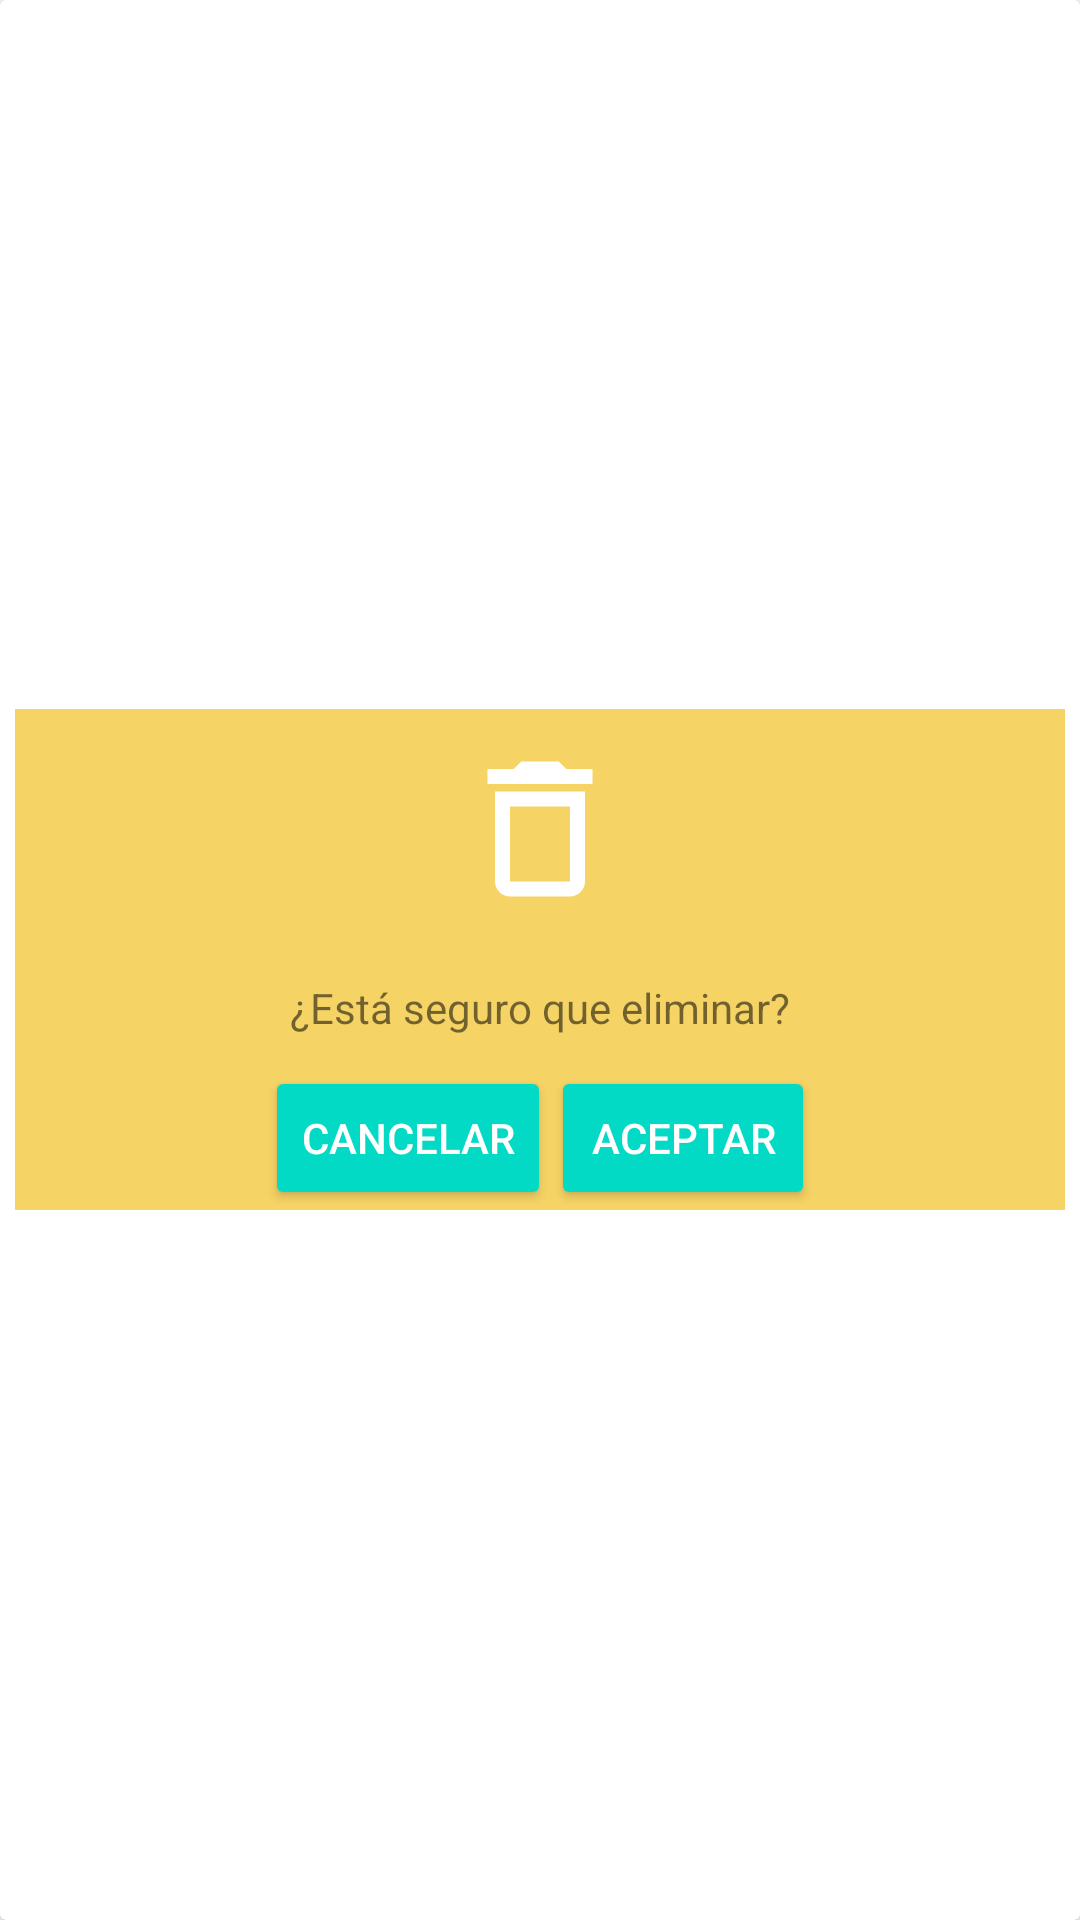

Produce the Android XML layout that renders to this screen, including the resource entries it uses.
<!-- AndroidManifest.xml: application theme AppTheme -->
<!-- res/layout/dialog_delete.xml -->
<?xml version="1.0" encoding="utf-8"?>
<androidx.cardview.widget.CardView xmlns:android="http://schemas.android.com/apk/res/android"
    android:layout_width="match_parent"
    android:layout_height="match_parent">

    <LinearLayout
        android:layout_width="350dp"
        android:layout_height="wrap_content"
        android:gravity="center"
        android:layout_gravity="center"
        android:orientation="vertical"
        android:background="@color/colorGradient">

        <ImageView
            android:layout_width="60dp"
            android:layout_height="60dp"
            android:src="@drawable/ic_delete"
            android:layout_margin="10dp" />

        <TextView
            android:layout_width="wrap_content"
            android:layout_height="wrap_content"
            android:layout_margin="10dp"
            android:text="¿Está seguro que eliminar?" />

        <LinearLayout
            android:layout_width="wrap_content"
            android:layout_height="match_parent"
            android:orientation="horizontal">

            <Button
                android:id="@+id/btnCancelar"
                android:layout_width="match_parent"
                android:layout_height="wrap_content"
                android:text="Cancelar"
                style="@style/Widget.AppCompat.Button.Colored"/>

            <Button
                android:id="@+id/btnAceptar"
                android:layout_width="match_parent"
                android:layout_height="wrap_content"
                android:text="Aceptar"
                style="@style/Widget.AppCompat.Button.Colored"/>

        </LinearLayout>

    </LinearLayout>

</androidx.cardview.widget.CardView>
<!-- resources referenced by this layout -->
<resources>
  <color name="colorGradient">#f6d365</color>
  <!-- drawable ic_delete (drawable) -->
  <?xml version="1.0" encoding="utf-8"?>
  <vector xmlns:android="http://schemas.android.com/apk/res/android"
      android:width="24dp"
      android:height="24dp"
      android:viewportWidth="24"
      android:viewportHeight="24">
  
    <path
        android:fillColor="@color/colorWhite"
        android:pathData="M16,9v10H8V9h8m-1.5,-6h-5l-1,1H5v2h14V4h-3.5l-1,-1zM18,7H6v12c0,1.1 0.9,2 2,2h8c1.1,0 2,-0.9 2,-2V7z" />
  </vector>
  <style name="AppTheme" parent="Theme.MaterialComponents.Light.DarkActionBar">
          
          <item name="colorPrimary">@color/colorPrimary</item>
          <item name="colorPrimaryDark">@color/colorPrimaryDark</item>
          <item name="colorAccent">@color/colorAccent</item>
      </style>
  <color name="colorWhite">#FFFFFF</color>
  <color name="colorPrimary">#6200EE</color>
  <color name="colorPrimaryDark">#3700B3</color>
  <color name="colorAccent">#03DAC5</color>
</resources>
